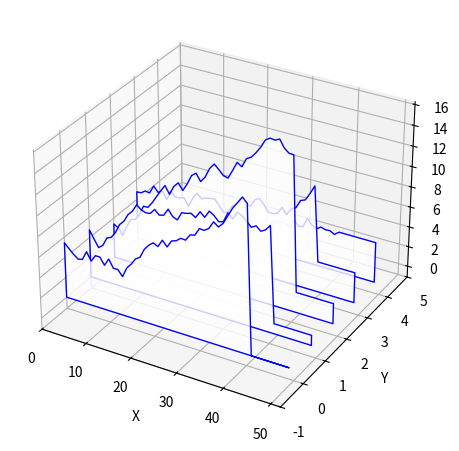

Here is the Python script that generated this plot:
import numpy
from mpl_toolkits.mplot3d import Axes3D
import matplotlib.pyplot as plt
from matplotlib.collections import PolyCollection
from matplotlib import colors as mcolors

import random

def gen_data(xbins, numplots, lintest=False):
    """Generate a list of random histograms"""
    data = []
    ymin = 9999999999999
    ymax = -ymin
    for plot in range(numplots):
        plotpoints = []
        y = random.randint(0, 5)
        for x in range(xbins):
            # Optional: instead of random data, make each plot a constant
            # to make it easier to tell which plot is which.
            # Even if lintest isn't set, make the last 20% of the
            # data predictable, to test whether matplotlib3d is
            # re-ordering the plots (it isn't).
            if lintest or x > xbins * .8:
                y = plot
            else:
                y += random.uniform(-.8, 1)
            ymin = min(ymin, y)
            ymax = max(ymax, y)
            plotpoints.append((x, y))
        data.append(plotpoints)

    return data, ymin, ymax

def draw_3d(verts, ymin, ymax, line_at_zero=True, colors=True):
    """Given verts as a list of plots, each plot being a list
       of (x, y) vertices, generate a 3-d figure where each plot
       is shown as a translucent polygon.
       If line_at_zero, a line will be drawn through the zero point
       of each plot, otherwise the baseline will be at the bottom of
       the plot regardless of where the zero line is.
    """
    # add_collection3d() wants a collection of closed polygons;
    # each polygon needs a base and won't generate it automatically.
    # So for each subplot, add a base at ymin.
    if line_at_zero:
        zeroline = 0
    else:
        zeroline = ymin
    for p in verts:
        p.insert(0, (p[0][0], zeroline))
        p.append((p[-1][0], zeroline))

    if colors:
        # All the matplotlib color sampling examples I can find,
        # like cm.rainbow/linspace, make adjacent colors similar,
        # the exact opposite of what most people would want.
        # So cycle hue manually.
        hue = 0
        huejump = .27
        facecolors = []
        edgecolors = []
        for v in verts:
            hue = (hue + huejump) % 1
            c = mcolors.hsv_to_rgb([hue, 1, 1])
                                    # random.uniform(.8, 1),
                                    # random.uniform(.7, 1)])
            edgecolors.append(c)
            # Make the facecolor translucent:
            facecolors.append(mcolors.to_rgba(c, alpha=.7))
    else:
        facecolors = (1, 1, 1, .8)
        edgecolors = (0, 0, 1, 1)

    poly = PolyCollection(verts,
                          facecolors=facecolors, edgecolors=edgecolors)

    zs = range(len(data))
    # zs = range(len(data)-1, -1, -1)

    fig = plt.figure()
    ax = fig.add_subplot(1,1,1, projection='3d')

    plt.tight_layout(pad=2.0, w_pad=10.0, h_pad=3.0)

    ax.add_collection3d(poly, zs=zs, zdir='y')

    ax.set_xlabel('X')
    ax.set_ylabel('Y')
    ax.set_zlabel('Z')

    ax.set_xlim3d(0, len(data[1]))
    ax.set_ylim3d(-1, len(data))
    ax.set_zlim3d(ymin, ymax)

    fig.savefig("hparam_tuning_3" + ".pdf", format='pdf', dpi=600, bbox_inches='tight', transparent=True)


if __name__ == '__main__':
    data, ymin, ymax = gen_data(50, 5, lintest=False)
    draw_3d(data, ymin, ymax, colors=False)